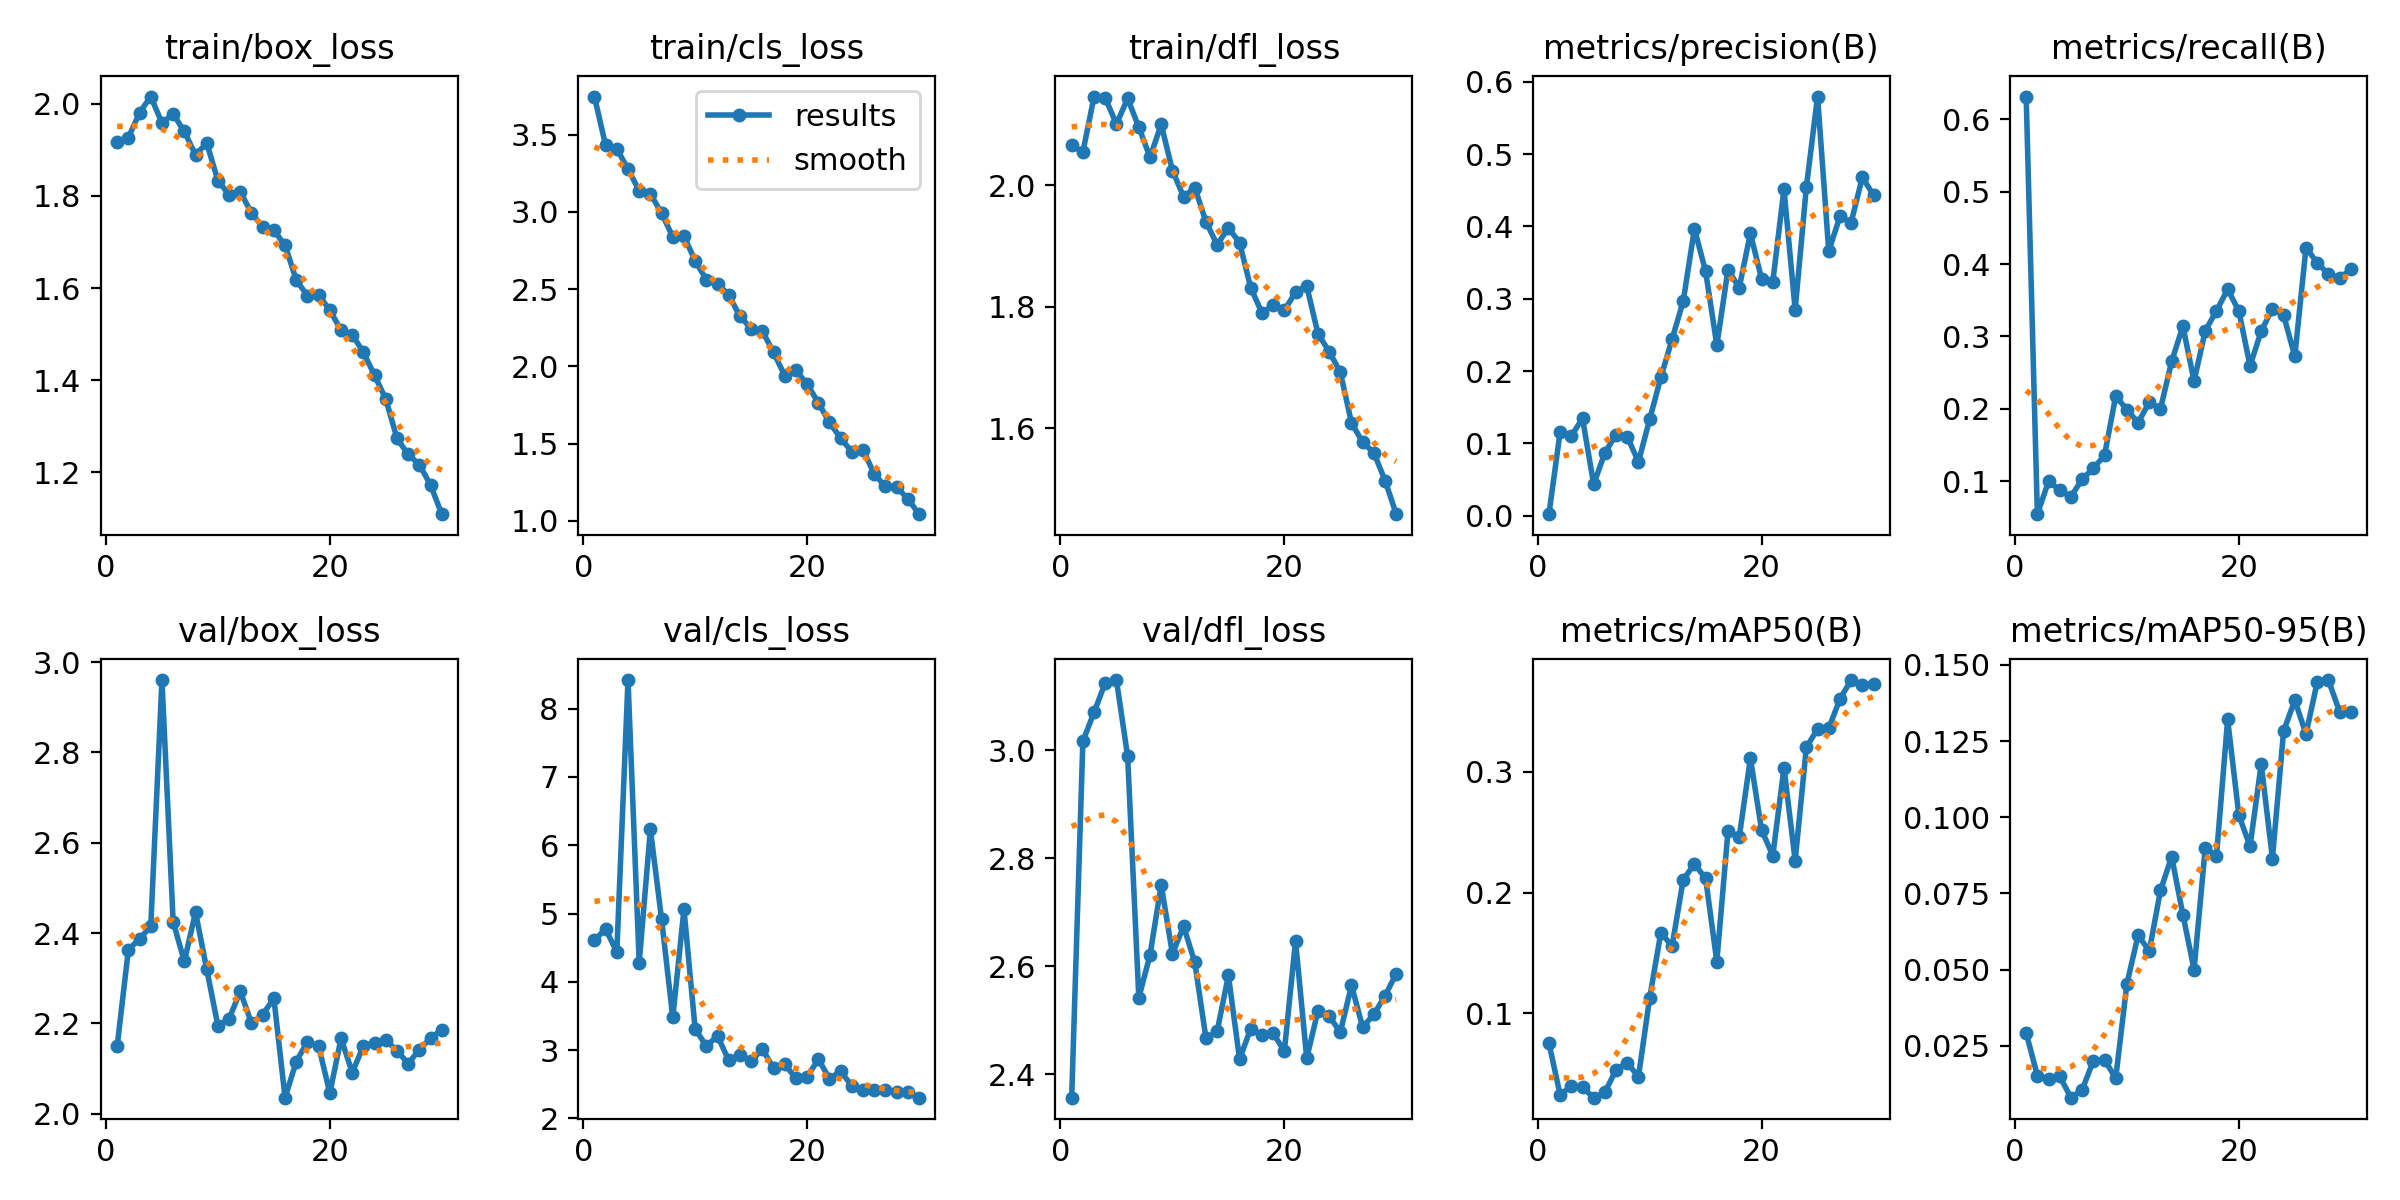

Source data for this figure (header and first rows):
epoch, time, train/box_loss, train/cls_loss, train/dfl_loss, metrics/precision(B), metrics/recall(B), metrics/mAP50(B), metrics/mAP50-95(B), val/box_loss, val/cls_loss, val/dfl_loss, lr/pg0, lr/pg1, lr/pg2
1, 517.5, 1.916, 3.747, 2.065, 0.0023, 0.6317, 0.07543, 0.02919, 2.149, 4.611, 2.357, 0.0005414, 0.0005414, 0.0005414
2, 1099, 1.926, 3.431, 2.054, 0.1158, 0.05433, 0.03252, 0.01524, 2.363, 4.773, 3.016, 0.001061, 0.001061, 0.001061
3, 1673, 1.98, 3.408, 2.146, 0.1105, 0.09978, 0.03978, 0.01415, 2.387, 4.436, 3.07, 0.001544, 0.001544, 0.001544
4, 2253, 2.015, 3.278, 2.143, 0.1346, 0.0874, 0.03866, 0.01494, 2.415, 8.42, 3.124, 0.001502, 0.001502, 0.001502
5, 2827, 1.958, 3.136, 2.1, 0.04355, 0.07842, 0.03019, 0.00797, 2.96, 4.28, 3.13, 0.001447, 0.001447, 0.001447
6, 3428, 1.978, 3.116, 2.142, 0.08748, 0.1027, 0.03467, 0.01054, 2.425, 6.232, 2.988, 0.001392, 0.001392, 0.001392
7, 3900, 1.94, 2.993, 2.095, 0.1118, 0.1175, 0.05328, 0.02004, 2.337, 4.916, 2.542, 0.001337, 0.001337, 0.001337
8, 4196, 1.889, 2.837, 2.046, 0.1092, 0.1357, 0.0591, 0.02039, 2.446, 3.478, 2.621, 0.001282, 0.001282, 0.001282
9, 4495, 1.915, 2.843, 2.1, 0.07463, 0.2174, 0.04741, 0.01436, 2.32, 5.062, 2.75, 0.001227, 0.001227, 0.001227
10, 4805, 1.833, 2.683, 2.024, 0.1334, 0.1989, 0.1128, 0.04538, 2.194, 3.308, 2.623, 0.001172, 0.001172, 0.001172
11, 5161, 1.802, 2.561, 1.981, 0.1913, 0.1809, 0.1669, 0.06122, 2.21, 3.06, 2.674, 0.001117, 0.001117, 0.001117
12, 5559, 1.809, 2.535, 1.996, 0.244, 0.2091, 0.1556, 0.05616, 2.271, 3.207, 2.607, 0.001062, 0.001062, 0.001062
13, 5886, 1.763, 2.463, 1.94, 0.2968, 0.2001, 0.2107, 0.07597, 2.2, 2.847, 2.466, 0.001007, 0.001007, 0.001007
14, 6206, 1.733, 2.323, 1.902, 0.3967, 0.2655, 0.2237, 0.08707, 2.219, 2.934, 2.48, 0.0009519, 0.0009519, 0.0009519
15, 6522, 1.725, 2.245, 1.93, 0.3377, 0.3142, 0.2117, 0.06804, 2.255, 2.836, 2.583, 0.0008968, 0.0008968, 0.0008968
16, 6842, 1.693, 2.228, 1.905, 0.236, 0.2382, 0.1429, 0.05001, 2.035, 3.014, 2.428, 0.0008418, 0.0008418, 0.0008418
17, 7156, 1.617, 2.09, 1.831, 0.3403, 0.308, 0.251, 0.08998, 2.115, 2.737, 2.484, 0.0007868, 0.0007868, 0.0007868
18, 7475, 1.583, 1.94, 1.79, 0.3152, 0.3352, 0.2456, 0.08727, 2.159, 2.793, 2.472, 0.0007318, 0.0007318, 0.0007318
19, 7778, 1.585, 1.973, 1.802, 0.3905, 0.3653, 0.3111, 0.1321, 2.149, 2.585, 2.476, 0.0006768, 0.0006768, 0.0006768
20, 8092, 1.552, 1.886, 1.794, 0.3271, 0.3353, 0.2517, 0.1007, 2.045, 2.601, 2.443, 0.0006218, 0.0006218, 0.0006218
21, 8391, 1.509, 1.764, 1.824, 0.3234, 0.2593, 0.2306, 0.09046, 2.167, 2.867, 2.647, 0.0005668, 0.0005668, 0.0005668
22, 8681, 1.499, 1.636, 1.834, 0.4516, 0.3074, 0.3032, 0.1174, 2.091, 2.583, 2.43, 0.0005118, 0.0005118, 0.0005118
23, 8973, 1.46, 1.535, 1.756, 0.2849, 0.3383, 0.2265, 0.08644, 2.15, 2.69, 2.517, 0.0004568, 0.0004568, 0.0004568
24, 9273, 1.411, 1.446, 1.726, 0.4544, 0.3292, 0.3202, 0.1283, 2.157, 2.474, 2.507, 0.0004017, 0.0004017, 0.0004017
25, 9609, 1.359, 1.46, 1.693, 0.5795, 0.2726, 0.3354, 0.1384, 2.163, 2.421, 2.478, 0.0003467, 0.0003467, 0.0003467
26, 10154, 1.274, 1.302, 1.609, 0.3659, 0.4229, 0.3359, 0.1273, 2.139, 2.415, 2.564, 0.0002917, 0.0002917, 0.0002917
27, 10700, 1.239, 1.222, 1.577, 0.4137, 0.402, 0.3603, 0.1443, 2.111, 2.42, 2.487, 0.0002367, 0.0002367, 0.0002367
28, 11257, 1.217, 1.217, 1.56, 0.4054, 0.3861, 0.3759, 0.145, 2.142, 2.389, 2.511, 0.0001817, 0.0001817, 0.0001817
29, 11811, 1.173, 1.143, 1.514, 0.4679, 0.3807, 0.3722, 0.1346, 2.167, 2.38, 2.545, 0.0001267, 0.0001267, 0.0001267
30, 12348, 1.109, 1.042, 1.459, 0.4432, 0.3929, 0.3723, 0.1344, 2.186, 2.303, 2.586, 7.1681e-05, 7.1681e-05, 7.1681e-05
